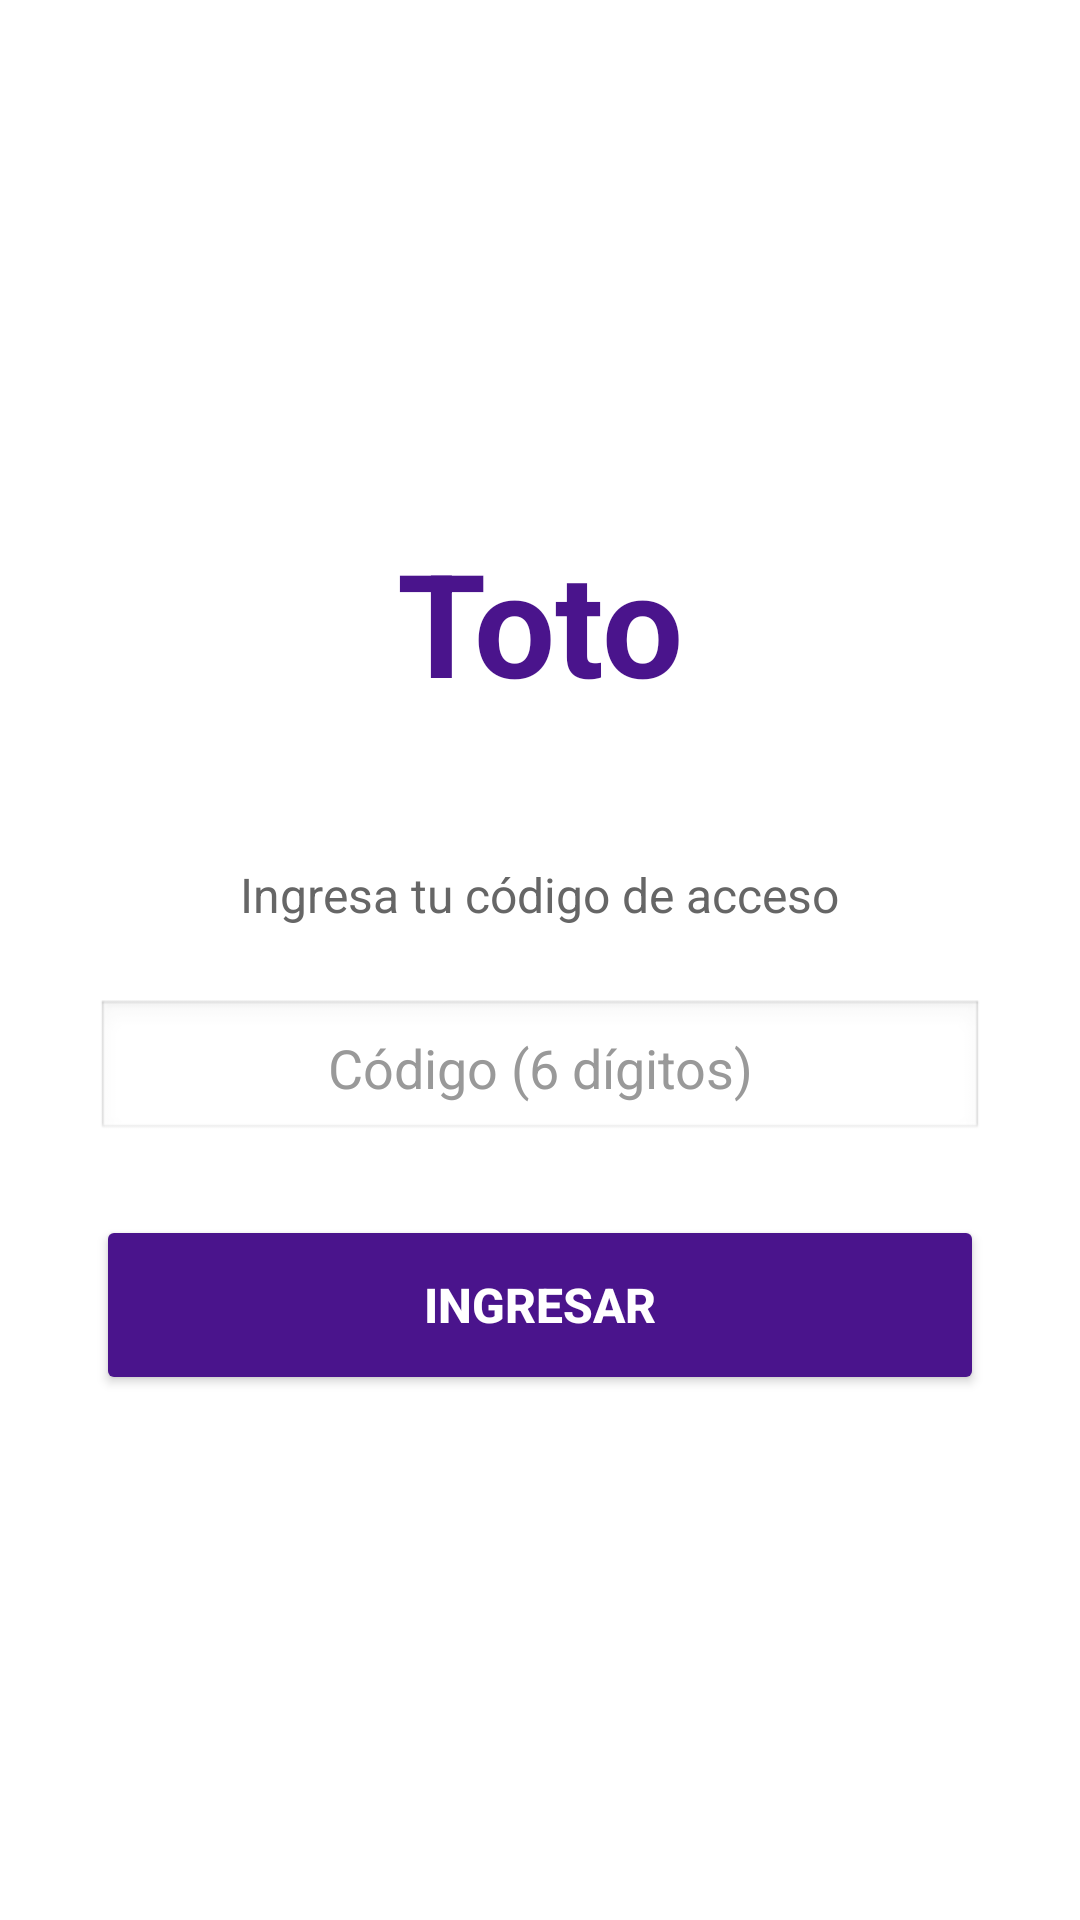

Layout XML and referenced resources for this Android screen:
<!-- AndroidManifest.xml: application theme Theme.AppCompat.DayNight.NoActionBar -->
<!-- res/layout/activity_login.xml -->
<?xml version="1.0" encoding="utf-8"?>
<LinearLayout xmlns:android="http://schemas.android.com/apk/res/android"
    android:layout_width="match_parent"
    android:layout_height="match_parent"
    android:orientation="vertical"
    android:padding="32dp"
    android:gravity="center"
    android:background="#FFFFFF">

    <TextView
        android:id="@+id/tvAppName"
        android:layout_width="wrap_content"
        android:layout_height="wrap_content"
        android:text="Toto"
        android:textSize="48sp"
        android:textStyle="bold"
        android:textColor="#4A148C"
        android:layout_marginBottom="48dp" />

    <TextView
        android:layout_width="wrap_content"
        android:layout_height="wrap_content"
        android:text="Ingresa tu código de acceso"
        android:textSize="16sp"
        android:textColor="#666666"
        android:layout_marginBottom="24dp" />

    <EditText
        android:id="@+id/etToken"
        android:layout_width="match_parent"
        android:layout_height="wrap_content"
        android:hint="Código (6 dígitos)"
        android:inputType="number"
        android:maxLength="6"
        android:textSize="18sp"
        android:gravity="center"
        android:background="@android:drawable/edit_text"
        android:paddingTop="10dp"
        android:paddingBottom="10dp"
        android:paddingLeft="12dp"
        android:paddingRight="12dp"
        android:textColor="#000000"
        android:textColorHint="#999999"
        android:digits="0123456789"
        android:includeFontPadding="false"
        android:minHeight="0dp"
        android:layout_marginBottom="24dp"
        android:imeOptions="actionDone" />

    <Button
        android:id="@+id/btnLogin"
        android:layout_width="match_parent"
        android:layout_height="60dp"
        android:text="Ingresar"
        android:textSize="16sp"
        android:textStyle="bold"
        android:backgroundTint="#4A148C"
        android:textColor="#FFFFFF" />

    <ProgressBar
        android:id="@+id/progressBar"
        android:layout_width="wrap_content"
        android:layout_height="wrap_content"
        android:layout_marginTop="16dp"
        android:visibility="gone" />

    <TextView
        android:id="@+id/tvError"
        android:layout_width="wrap_content"
        android:layout_height="wrap_content"
        android:layout_marginTop="16dp"
        android:textColor="#D32F2F"
        android:visibility="gone" />

</LinearLayout>
<!-- resources referenced by this layout -->
<resources>

</resources>
